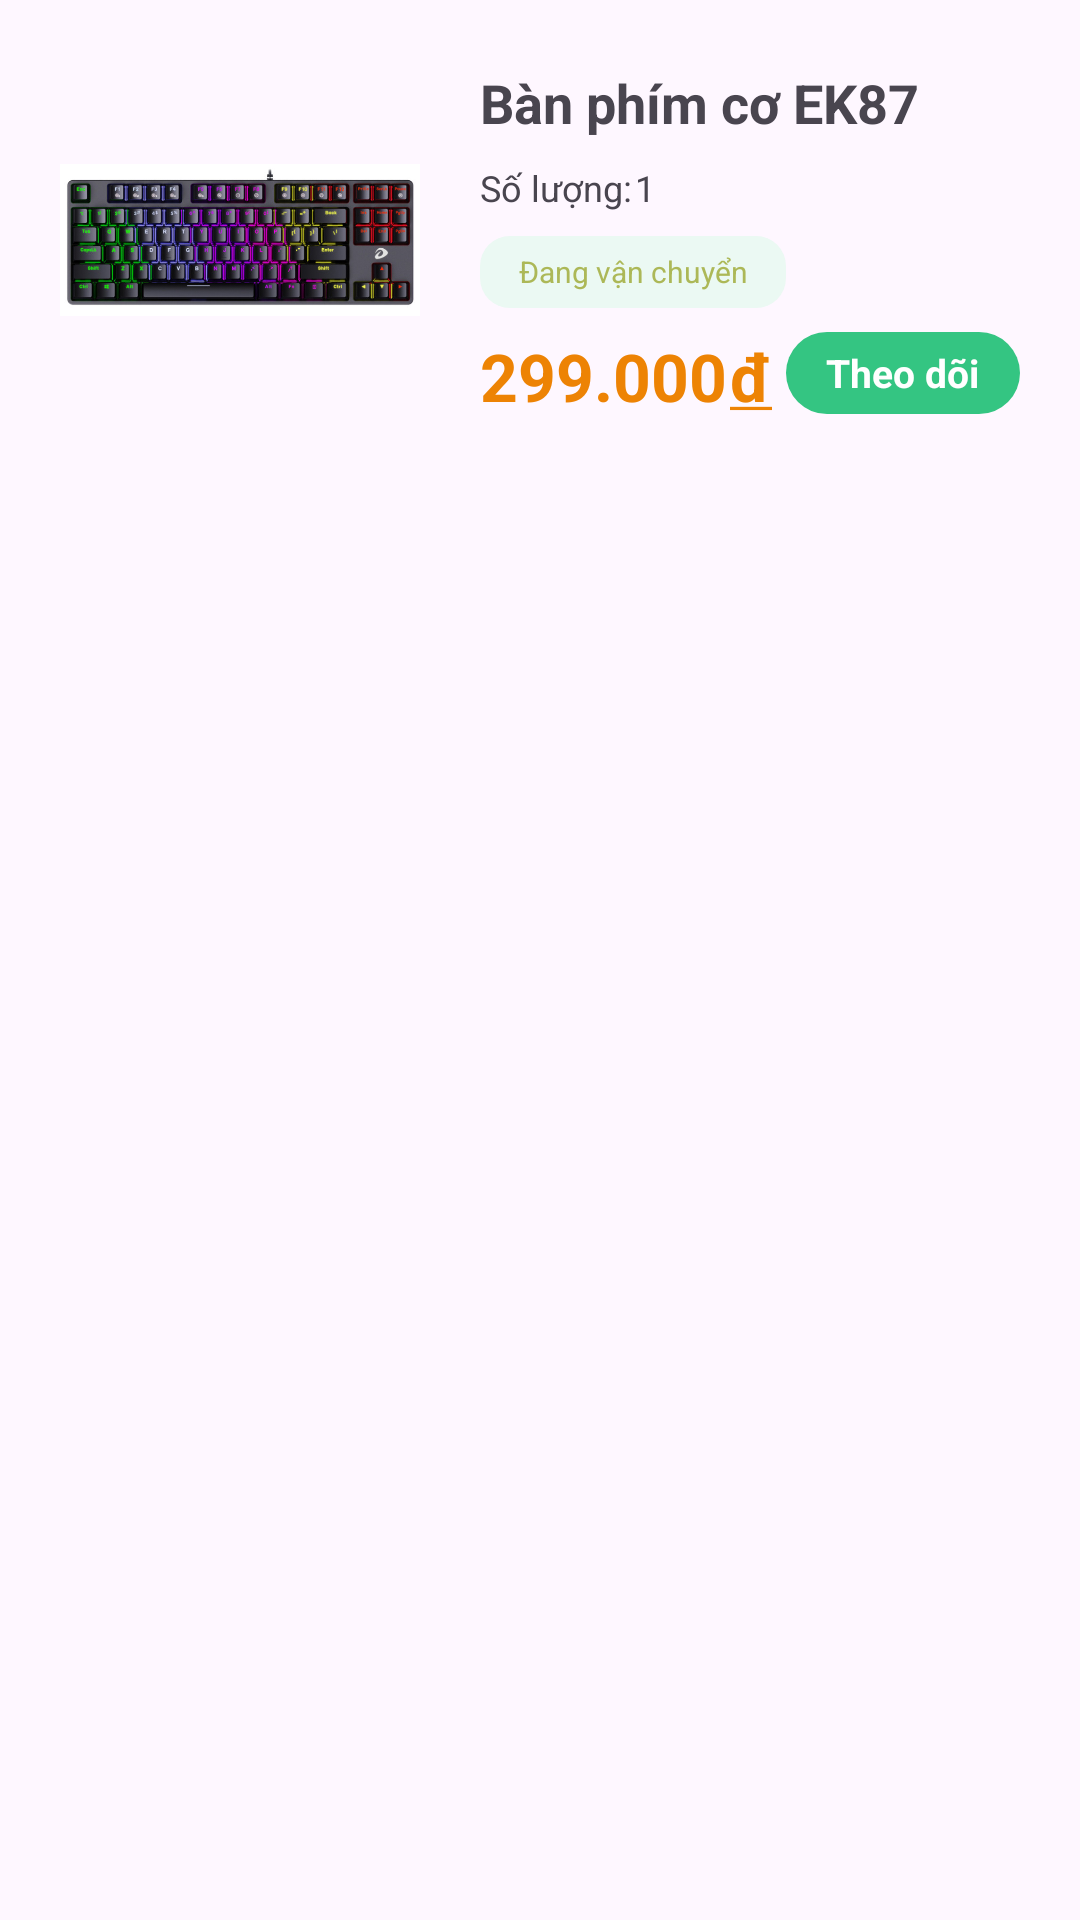

Android layout source for this screen:
<!-- AndroidManifest.xml: application theme Theme.VECOM -->
<!-- res/layout/list_order_items.xml -->
<?xml version="1.0" encoding="utf-8"?>
<RelativeLayout
    xmlns:android="http://schemas.android.com/apk/res/android"
    android:layout_width="match_parent"
    android:layout_height="wrap_content"
    android:orientation="horizontal">

    <RelativeLayout
        android:layout_width="match_parent"
        android:layout_height="wrap_content"
        android:layout_centerHorizontal="true"
        android:background="@drawable/bg_back_des">

        <ImageView
            android:id="@+id/productImg"
            android:layout_width="120dp"
            android:layout_height="120dp"
            android:layout_marginLeft="20dp"
            android:layout_marginTop="20dp"
            android:layout_marginBottom="20dp"
            android:src="@drawable/product_test" />

        <RelativeLayout
            android:layout_width="224dp"
            android:layout_height="116dp"
            android:layout_centerVertical="true"
            android:layout_toRightOf="@+id/productImg"
            android:layout_marginLeft="20dp">
            
            <TextView
                android:id="@+id/productName"
                android:text="Bàn phím cơ EK87"
                android:layout_width="wrap_content"
                android:layout_height="wrap_content"
                android:textSize="18dp"
                android:textStyle="bold"/>
            <TextView
                android:id="@+id/quantityText"
                android:layout_width="wrap_content"
                android:layout_height="wrap_content"
                android:text="Số lượng:"
                android:textSize="12dp"
                android:layout_below="@+id/productName"
                android:layout_marginTop="8dp"/>
            <TextView
                android:id="@+id/quantityNumber"
                android:layout_width="wrap_content"
                android:layout_height="wrap_content"
                android:text="1"
                android:textSize="12dp"
                android:layout_toRightOf="@+id/quantityText"
                android:layout_marginLeft="1dp"
                android:layout_below="@+id/productName"
                android:layout_marginTop="8dp"/>
            <TextView
                android:id="@+id/orderStatus"
                android:layout_width="102dp"
                android:layout_height="24dp"
                android:text="Đang vận chuyển"
                android:background="@drawable/bg_status_order"
                android:layout_below="@+id/quantityText"
                android:textSize="10dp"
                android:gravity="center"
                android:textColor="#acb857"
                android:layout_marginTop="8dp"/>

            <RelativeLayout
                android:layout_width="wrap_content"
                android:layout_height="wrap_content"
                android:layout_below="@+id/orderStatus"
                android:layout_marginTop="8dp">
                <TextView
                    android:id="@+id/productPrice"
                    android:layout_width="wrap_content"
                    android:layout_height="wrap_content"
                    android:text="299.000"
                    android:textSize="22dp"
                    android:textStyle="bold"
                    android:textColor="#ed8304"/>
                <TextView
                    android:layout_width="wrap_content"
                    android:layout_height="wrap_content"
                    android:text="@string/currency"
                    android:textStyle="bold"
                    android:textColor="#ed8304"
                    android:layout_toRightOf="@+id/productPrice"
                    android:textSize="22dp"
                    android:layout_marginLeft="1dp"/>
                <RelativeLayout
                    android:id="@+id/followBtn"
                    android:layout_width="78dp"
                    android:layout_height="32dp"
                    android:background="@drawable/addtocart_btn"
                    android:layout_alignParentEnd="true"
                    android:layout_marginEnd="20dp">

                    <TextView
                        android:layout_width="wrap_content"
                        android:layout_height="wrap_content"
                        android:id="@+id/paymentText"
                        android:text="Theo dõi"
                        android:textColor="@color/white"
                        android:textSize="13dp"
                        android:textStyle="bold"
                        android:layout_centerVertical="true"
                        android:layout_centerHorizontal="true"/>

                </RelativeLayout>
            </RelativeLayout>
        </RelativeLayout>
    </RelativeLayout>
</RelativeLayout>
<!-- resources referenced by this layout -->
<resources>
  <color name="white">#FFFFFFFF</color>
  <!-- drawable addtocart_btn (drawable) -->
  <?xml version="1.0" encoding="utf-8"?>
  <shape xmlns:android="http://schemas.android.com/apk/res/android"
      android:shape="rectangle">
  
      <solid android:color="#34C582" />
  
      <corners android:radius="50dp"></corners>
  </shape>
  <!-- drawable bg_status_order (drawable) -->
  <?xml version="1.0" encoding="utf-8"?>
  <shape xmlns:android="http://schemas.android.com/apk/res/android"
      android:shape="rectangle">
  
      <solid android:color="#EBF9F3" />
      <corners android:radius="10dp"/>
  
  </shape>
  <!-- drawable product_test: jpg bitmap (drawable, 83687 bytes) -->
  <string name="currency"><u>đ</u></string>
  <style name="Theme.VECOM" parent="Base.Theme.VECOM" />
  <style name="Base.Theme.VECOM" parent="Theme.Material3.DayNight.NoActionBar">
          
          
      </style>
</resources>
